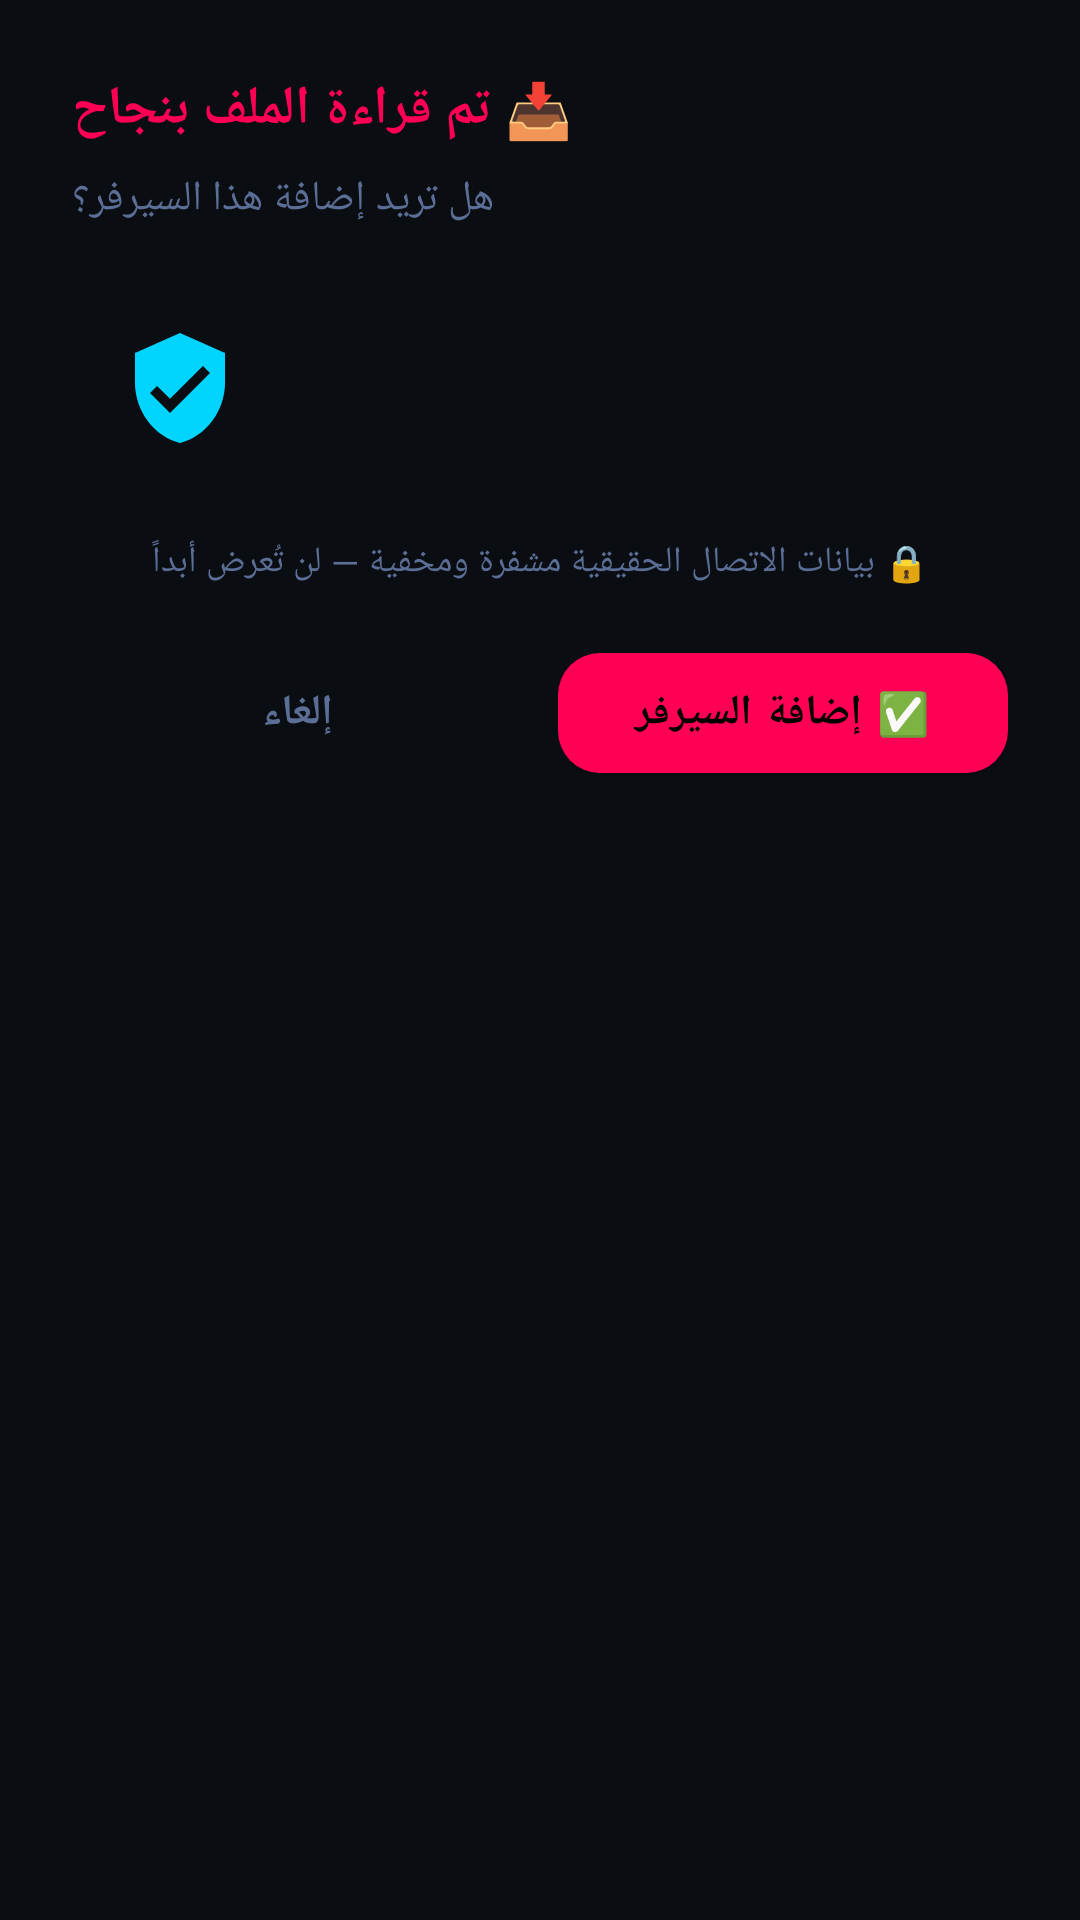

Here is an Android app screen rendered from its layout file. Give the layout XML and the strings, colors and styles it references.
<!-- AndroidManifest.xml: application theme Theme.BoykVpn -->
<!-- res/layout/dialog_import_result.xml -->
<?xml version="1.0" encoding="utf-8"?>
<LinearLayout xmlns:android="http://schemas.android.com/apk/res/android"
    xmlns:app="http://schemas.android.com/apk/res-auto"
    android:layout_width="match_parent"
    android:layout_height="wrap_content"
    android:orientation="vertical"
    android:background="@color/card"
    android:padding="24dp">

    <TextView
        android:layout_width="wrap_content"
        android:layout_height="wrap_content"
        android:text="📥 تم قراءة الملف بنجاح"
        android:textColor="@color/accent"
        android:textSize="18sp"
        android:textStyle="bold"
        android:layout_marginBottom="8dp"/>

    <TextView
        android:layout_width="wrap_content"
        android:layout_height="wrap_content"
        android:text="هل تريد إضافة هذا السيرفر؟"
        android:textColor="@color/text_secondary"
        android:textSize="14sp"
        android:layout_marginBottom="16dp"/>

    
    <LinearLayout
        android:layout_width="match_parent"
        android:layout_height="wrap_content"
        android:orientation="horizontal"
        android:background="@color/surface"
        android:padding="16dp"
        android:gravity="center_vertical"
        android:layout_marginBottom="12dp">

        <ImageView
            android:layout_width="40dp"
            android:layout_height="40dp"
            android:src="@drawable/ic_shield"
            android:layout_marginEnd="12dp"
            android:contentDescription="shield"/>

        <LinearLayout
            android:layout_width="0dp"
            android:layout_height="wrap_content"
            android:layout_weight="1"
            android:orientation="vertical">

            <TextView
                android:id="@+id/tvImportName"
                android:layout_width="wrap_content"
                android:layout_height="wrap_content"
                android:textColor="@color/text_primary"
                android:textSize="16sp"
                android:textStyle="bold"
                android:layout_marginBottom="4dp"/>

            <TextView
                android:id="@+id/tvImportExpiry"
                android:layout_width="wrap_content"
                android:layout_height="wrap_content"
                android:textColor="@color/primary"
                android:textSize="13sp"/>
        </LinearLayout>
    </LinearLayout>

    
    <TextView
        android:layout_width="match_parent"
        android:layout_height="wrap_content"
        android:text="🔒 بيانات الاتصال الحقيقية مشفرة ومخفية — لن تُعرض أبداً"
        android:textColor="@color/text_secondary"
        android:textSize="12sp"
        android:gravity="center"
        android:layout_marginBottom="16dp"/>

    
    <LinearLayout
        android:layout_width="match_parent"
        android:layout_height="wrap_content"
        android:orientation="horizontal">

        <com.google.android.material.button.MaterialButton
            android:id="@+id/btnCancelImport"
            style="@style/Widget.MaterialComponents.Button.OutlinedButton"
            android:layout_width="0dp"
            android:layout_height="52dp"
            android:layout_weight="1"
            android:layout_marginEnd="12dp"
            android:text="إلغاء"
            android:textColor="@color/text_secondary"
            app:strokeColor="@color/border"/>

        <com.google.android.material.button.MaterialButton
            android:id="@+id/btnConfirmImport"
            android:layout_width="0dp"
            android:layout_height="52dp"
            android:layout_weight="1"
            android:text="✅ إضافة السيرفر"
            android:textColor="#000000"
            android:textStyle="bold"
            app:backgroundTint="@color/accent"
            app:cornerRadius="14dp"/>
    </LinearLayout>
</LinearLayout>
<!-- resources referenced by this layout -->
<resources>
  <color name="accent">#FF0055</color>
  <color name="border">#00F2FE2A</color>
  <color name="card">#0A0D12</color>
  <color name="primary">#00F2FE</color>
  <color name="surface">#0A0D12</color>
  <color name="text_primary">#F0F4FF</color>
  <color name="text_secondary">#5A6E96</color>
  <!-- drawable ic_shield (drawable) -->
  <?xml version="1.0" encoding="utf-8"?>
  <vector xmlns:android="http://schemas.android.com/apk/res/android"
      android:width="24dp"
      android:height="24dp"
      android:viewportWidth="24"
      android:viewportHeight="24">
      <path
          android:fillColor="#00D4FF"
          android:pathData="M12,1L3,5v6c0,5.55 3.84,10.74 9,12 5.16,-1.26 9,-6.45 9,-12V5L12,1zM10,17l-4,-4 1.41,-1.41L10,14.17l6.59,-6.59L18,9l-8,8z"/>
  </vector>
  <color name="background">#000000</color>
  <color name="primary_dark">#00AABB</color>
  <color name="text_on_primary">#000000</color>
  <color name="accent_dark">#CC0044</color>
  <color name="error">#FF0055</color>
  <color name="text_disabled">#2C3A55</color>
  <style name="Widget.BoykVpn.CardView" parent="Widget.MaterialComponents.CardView">
          <item name="cardBackgroundColor">@color/card</item>
          <item name="cardCornerRadius">16dp</item>
          <item name="cardElevation">4dp</item>
          <item name="strokeColor">@color/border</item>
          <item name="strokeWidth">1dp</item>
      </style>
  <style name="Widget.BoykVpn.Button" parent="Widget.MaterialComponents.Button">
          <item name="android:textColor">@color/text_on_primary</item>
          <item name="backgroundTint">@color/primary</item>
          <item name="cornerRadius">14dp</item>
          <item name="android:textStyle">bold</item>
      </style>
  <style name="ShapeAppearance.BoykVpn.Medium" parent="ShapeAppearance.MaterialComponents.MediumComponent">
          <item name="cornerFamily">rounded</item>
          <item name="cornerSize">12dp</item>
      </style>
  <style name="ShapeAppearance.BoykVpn.Large" parent="ShapeAppearance.MaterialComponents.LargeComponent">
          <item name="cornerFamily">rounded</item>
          <item name="cornerSize">16dp</item>
      </style>
</resources>
